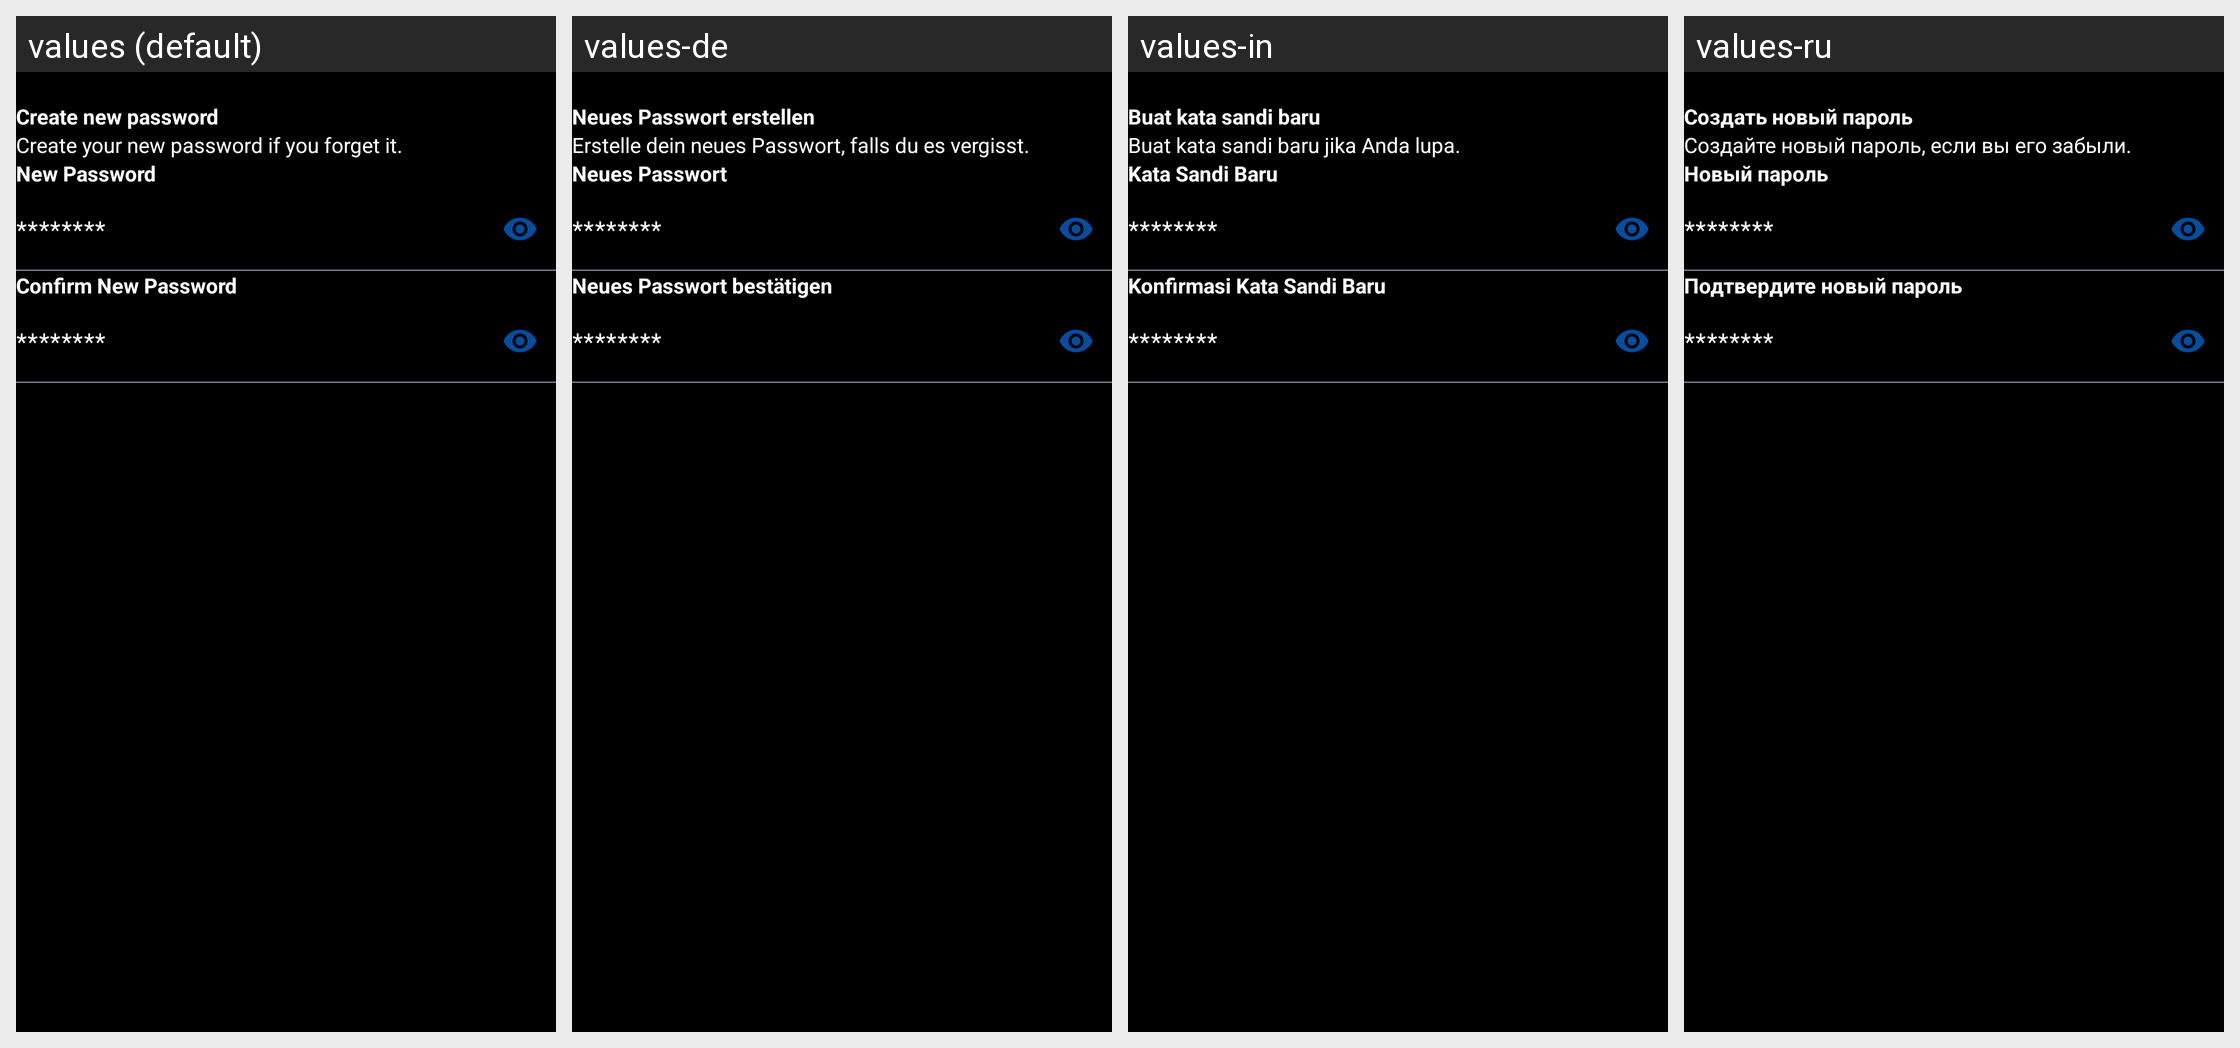

This grid shows one Android layout under several languages. Give, for every string resource on the screen, its name, the default text and each shown locale's text.
Android screen res/layout/activity_new_password.xml rendered under 4 locales, left to right: values (default), values-de, values-in, values-ru. Device: Nexus 5 (rendered at 1080×1920; each locale shown at half size, 540×960, under a caption strip naming it); theme Theme.AiImageGenerator.
Other locales in the repository, not shown: values-ar, values-es, values-fr, values-hi, values-ja, values-ur, values-zh.
Strings drawn on this screen, with the default value and each locale's value (text and hints the layout hard-codes, and strings that could not be matched under every locale, appear in the picture but are not listed):

create_new_password
  values: Create new password
  values-de: Neues Passwort erstellen
  values-in: Buat kata sandi baru
  values-ru: Создать новый пароль

pwd_detail_text
  values: Create your new password if you forget it.
  values-de: Erstelle dein neues Passwort, falls du es vergisst.
  values-in: Buat kata sandi baru jika Anda lupa.
  values-ru: Создайте новый пароль, если вы его забыли.

new_password
  values: New Password
  values-de: Neues Passwort
  values-in: Kata Sandi Baru
  values-ru: Новый пароль

password_hint
  values: ********
  values-de: ********
  values-in: ********
  values-ru: ********

confirm_new_password
  values: Confirm New Password
  values-de: Neues Passwort bestätigen
  values-in: Konfirmasi Kata Sandi Baru
  values-ru: Подтвердите новый пароль
